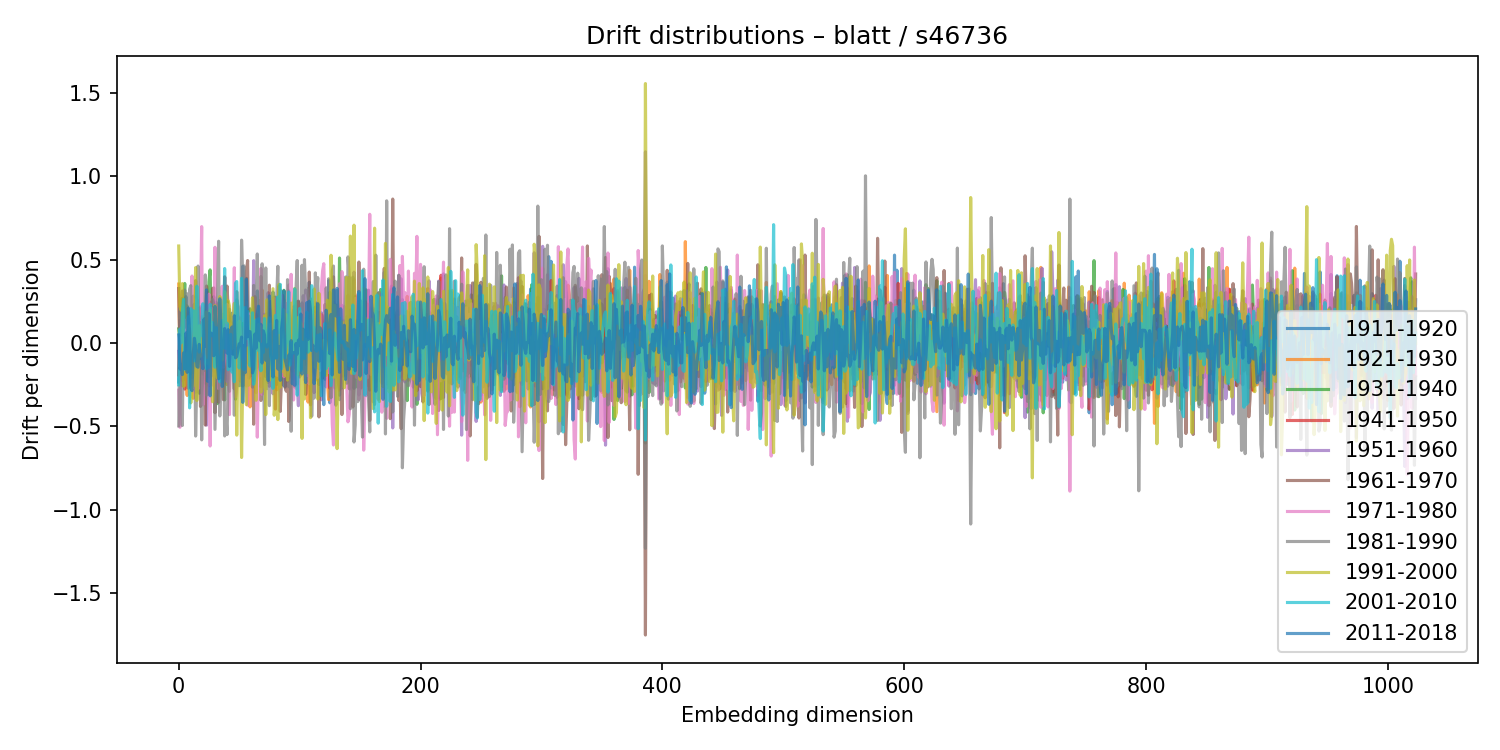

The file beside this chart, header and first rows:
1911-1920, 1921-1930, 1931-1940, 1941-1950, 1951-1960, 1961-1970, 1971-1980, 1981-1990, 1991-2000, 2001-2010, 2011-2018
-0.2347, 0.3536, 0.08467, -0.1915, -0.05091, 0.3265, -0.2835, -0.4982, 0.582, -0.2514, 0.04806
0.1939, -0.08892, 0.01123, 0.1364, -0.1461, -0.06292, -0.5066, 0.2081, 0.2193, 0.08372, -0.1565
-0.1039, 0.04333, -0.1096, 0.03709, -0.0204, 0.1276, 0.02955, -0.2081, 0.196, 0.0006142, -0.133
-0.257, 0.07052, 0.2674, -0.2277, 0.02824, 0.3119, -0.1223, -0.4955, 0.3563, 0.1798, -0.19
-0.07397, -0.09516, 0.1595, 0.09084, 0.06197, -0.1212, 0.03331, 0.07942, -0.2602, 0.2616, -0.05998
0.1293, -0.2175, 0.3571, -0.2772, 0.1378, -0.09911, 0.06205, 0.3175, -0.2545, -0.1583, -0.1534
0.278, -0.1038, -0.0719, -0.06118, -0.1496, 0.02824, 0.07706, 0.2427, -0.1183, -0.06102, 0.05981
0.1342, -0.3154, 0.2219, 0.001439, -0.1117, -0.1476, 0.06929, 0.2953, -0.05997, -0.1561, -0.1768
-0.007091, -0.007877, -0.00772, 0.05317, -0.1138, 0.1826, 0.1288, -0.2718, -0.1629, 0.1574, 0.2095
0.01491, -0.2607, 0.1453, 0.118, -0.1006, -0.0784, 0.0539, 0.3218, 0.1027, -0.3896, 0.06694
-0.05434, -0.04565, 0.09319, -0.1417, 0.1419, -0.1854, -0.03655, 0.3439, -0.3601, 0.2058, -0.2704
-0.2091, 0.143, -0.08334, -0.06034, 0.06781, 0.0507, 0.4018, -0.1796, -0.2519, 0.09586, -0.2866
0.1634, -0.3323, 0.2808, 0.005625, 0.002347, 0.05073, 0.2165, -0.09383, -0.258, 0.1934, -0.06851
0.08475, 0.05911, -0.0719, 0.1495, -0.1166, 0.08408, -0.2781, 0.2332, 0.1267, -0.1078, 0.02796
-0.07504, 0.03463, 0.1953, -0.07769, -0.09809, 0.3741, -0.296, -0.5589, 0.4523, -0.01643, -0.02661
-0.06605, -0.02275, -0.008447, -0.05273, -0.09503, 0.1125, 0.2608, -0.2075, -0.3457, 0.3407, -0.1408
0.01409, 0.03115, 0.02092, 0.02003, 0.03868, -0.1502, -0.276, 0.4615, -0.1948, 0.1313, -0.1458
-0.3021, -0.02324, 0.1609, 0.04381, -0.1408, 0.2093, 0.06034, -0.1178, 0.1026, -0.05543, -0.008365
-0.008381, -0.06455, 0.05984, -0.01495, 0.2169, -0.3815, 0.2348, 0.1221, -0.07996, 0.1014, -0.09029
0.1582, -0.1408, 0.02569, 0.08084, 0.1259, -0.2588, 0.6982, -0.582, -0.05218, 0.04662, -0.08456
0.05196, 0.1182, -0.1871, 0.1491, -0.04282, 0.1475, -0.3718, 0.04373, 0.01486, 0.2354, -0.1546
0.1117, -0.07203, 0.104, 0.03299, -0.08576, 0.06954, -0.05111, -0.1641, 0.1492, -0.07061, 0.1438
-0.218, 0.1794, -0.2418, 0.1004, 0.1683, -0.4929, -0.1067, 0.4084, 0.1403, -0.1067, -0.02052
0.1156, 0.1908, -0.2075, 0.3053, -0.4938, 0.3416, 0.03598, -0.3138, 0.1863, -0.1555, 0.3185
-0.0152, -0.0862, 0.09064, -0.01324, -0.2066, 0.2709, 0.2053, 0.1206, -0.1244, -0.1048, -0.2304
-0.3089, -0.131, 0.3687, -0.2575, 0.1271, -0.2039, 0.2932, -0.03919, 0.006759, -0.1464, 0.1767
-0.1442, -0.2017, 0.4387, 0.02175, -0.2486, 0.2441, -0.6186, 0.1768, 0.1978, 0.2321, -0.3175
0.02057, 0.02194, 0.005896, -0.05429, 0.1409, -0.1985, 0.2077, 0.1278, -0.2422, 0.04267, 0.05899
-0.1041, -0.01634, 0.1816, -0.08434, -0.09753, 0.3269, -0.252, 0.2608, -0.3531, 0.1208, 0.01013
0.2773, 0.04459, -0.1688, -0.03171, -0.001632, 0.3304, -0.2289, 0.2342, -0.22, 0.08222, -0.07689
-0.1536, -0.04985, -0.1014, 0.1758, 0.1225, -0.4192, 0.5739, -0.5187, 0.2237, -0.1459, 0.2195
-0.01084, -0.01201, 0.03374, -0.0202, 0.2436, -0.2297, 0.06712, -0.1538, -0.1321, 0.09187, 0.1048
-0.07641, 0.2311, -0.3642, 0.2, 0.1586, -0.1448, 0.09255, 0.2055, -0.21, -0.07249, -0.1277
-0.02203, -0.03753, 0.08128, -0.1251, 0.2388, -0.357, -0.2741, 0.6104, 0.01348, -0.09384, -0.2151
0.2066, -0.2122, 0.02488, 0.07357, 0.07101, -0.03678, 0.1972, -0.4383, 0.2787, -0.2336, 0.2651
-0.09508, 0.1622, 0.05746, -0.1065, -0.0793, 0.08787, -0.02827, -0.09202, 0.2527, -0.08486, 0.05629
0.06191, 0.03169, -0.0678, 0.01652, 0.1177, -0.1741, 0.34, -0.06929, -0.1029, 0.1338, -0.2614
0.02797, -0.006595, 0.01626, -0.1392, 0.2247, -0.3409, -0.146, 0.1736, 0.1208, -0.0309, -0.1415
0.3938, -0.1372, -0.3421, 0.3974, -0.1849, 0.0125, -0.09631, -0.5585, 0.3079, 0.4466, 0.08631
-0.2182, 0.09917, 0.05474, 0.09146, -0.09593, 0.1693, 0.04796, -0.4247, 0.2801, -0.03293, -0.04235
0.0173, -0.2501, 0.2481, -0.06921, -0.2314, 0.3414, 0.2315, -0.5501, 0.1209, 0.1187, -0.06084
0.06179, 0.1847, -0.2148, 0.074, -0.05239, 0.1892, -0.1016, -0.1871, 0.2528, -0.1612, 0.07999
0.1578, 0.1043, -0.2905, 0.1616, -0.003718, 0.02517, -0.4301, 0.2024, 0.2202, -0.1132, -0.1408
-0.01606, -0.05841, 0.02495, -0.08235, -0.1594, 0.1181, 0.1151, 0.03992, 0.03922, 0.05154, 0.02293
0.1783, 0.01328, -0.06571, -0.003866, -0.09624, 0.0828, 0.02364, 0.1205, -0.03621, -0.1751, 0.09532
-0.09412, 0.03612, 0.009434, -0.03271, 0.07611, -0.08609, -0.009038, -0.01709, 0.1691, -0.09683, -0.06804
0.0314, 0.09789, -0.1872, 0.09612, 0.1161, -0.2762, 0.4514, -0.4338, 0.2381, -0.2332, 0.1634
0.1261, 0.1738, -0.3378, 0.1631, 0.005459, 0.09718, -0.3232, 0.05184, 0.05402, 0.3595, -0.08914
0.1108, -0.03457, -0.2277, 0.1284, -0.2401, 0.308, -0.2669, 0.2593, -0.5534, 0.3682, -0.08079
0.03236, -0.0588, 0.03179, 0.02974, -0.1367, 0.1468, -0.2181, 0.2135, -0.07487, 0.05064, -0.04454
-0.2567, 0.1, 0.119, -0.0869, -0.04478, 0.02355, 0.1546, -0.02689, 0.1304, -0.1506, -0.00535
-0.1743, 0.1487, 0.001027, 0.09839, -0.01995, 0.0392, 0.07962, -0.2289, 0.02766, -0.06701, -0.01022
-0.2551, -0.0003642, -0.02114, 0.05805, -0.02677, 0.0903, -0.1233, 0.6171, -0.6876, 0.3878, 0.03541
0.4607, -0.1789, 0.1169, -0.1487, 0.00845, -0.2588, 0.01572, 0.3906, -0.1999, -0.04749, -0.3565
0.06936, 0.03161, 0.09608, -0.1923, -0.03972, 0.07454, -0.1631, 0.4632, -0.108, -0.1611, -0.01581
0.02856, -0.1219, 0.05095, 0.05025, -0.1179, 0.1356, 0.2051, -0.02214, -0.165, 0.213, -0.1782
0.3875, -0.2584, -0.0211, 0.09435, -0.1882, 0.4247, -0.2542, 0.2438, -0.3711, 0.02681, 0.3808
-0.03224, 0.04235, 0.04125, 0.01595, -0.103, 0.4948, -0.3741, -0.1202, -0.02967, 0.1894, 0.03692
-0.06689, 0.1219, 0.05865, -0.1323, 0.1042, -0.2109, 0.1749, 0.1608, -0.253, 0.04037, 0.06938
0.02673, -0.3838, 0.2051, 0.001818, -0.0007769, 0.04521, -0.1145, 0.00815, -0.08417, -0.1394, 0.06761
... 964 more rows
